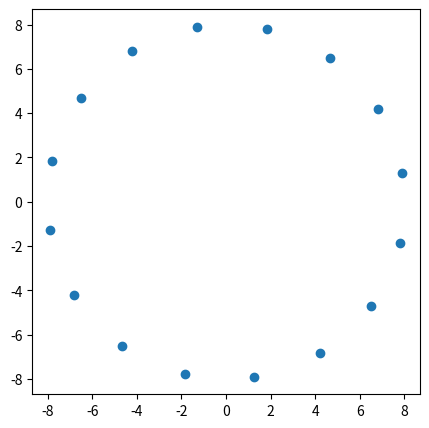
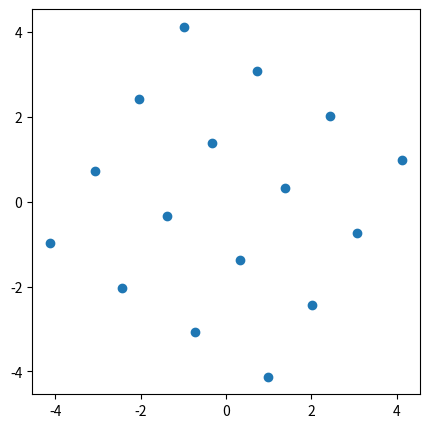

Write Python code to recreate these figures, in order.
import numpy as np
import matplotlib.pyplot as plt
from PIL import Image

# === Parameters ===

# Signal to Noise Ratio (SNR), aka Bit Energy (Eb) to Noise Power (N0) in Decibel
EbN0_db = 10


# === Constellations ===

class Constellation:
    """Modulation Scheme Base Class"""

    # Constructor
    def __init__(self, name, symbols_num):
        # Modulation Scheme Name
        self.name = name
        # Number of Symbols
        self.symbols_num = symbols_num
        # Bits per symbol
        self.symbol_bits = np.log2(symbols_num)
        # Uninitialized array to place symbols
        self.symbols = np.empty(symbols_num)

    # Plot constellation
    def plot(self):
        plt.figure(figsize=(5, 5))
        plt.scatter(self.symbols.real, self.symbols.imag)
        plt.show()


class PSK(Constellation):
    """PSK Modulation Scheme Class"""

    def __init__(self, name, symbols_num, symbol_power, angle_offset):
        # Call parent constructor
        super().__init__(name, symbols_num)
        # Symbol Power
        self.symbol_power = symbol_power
        # Constellation offset
        self.angle_offset = angle_offset
        # Symbols angles
        self.angles = np.arange(symbols_num) * 2 * np.pi / symbols_num + angle_offset
        # Symbols
        self.symbols = symbol_power * np.exp(-1j * self.angles)


class QAM(Constellation):
    """QAM Modulation Scheme Class"""

    def __init__(self, name, symbols_num, symbol_power, angle_offset):
        # Call parent constructor
        super().__init__(name, symbols_num)
        # Symbol Power
        self.symbol_power = symbol_power
        # Constellation offset
        self.angle_offset = angle_offset
        # # Symbols angles
        # self.angles = np.arange(symbols_num) * 2 * np.pi / symbols_num + angle_offset
        # # Symbols
        # self.symbols = symbol_power * np.exp(-1j * self.angles)
        n = np.arange(0, symbols_num)  # Sequential address from 0 to M-1 (1xM dimension)
        a = np.asarray([x ^ (x >> 1) for x in n])  # convert linear addresses to Gray code
        D = np.sqrt(symbols_num).astype(int)  # Dimension of K-Map - N x N matrix
        a = np.reshape(a, (D, D))  # NxN gray coded matrix
        oddRows = np.arange(start=1, stop=D, step=2)  # identify alternate rows
        nGray = np.reshape(a, (symbols_num))  # reshape to 1xM - Gray code walk on KMap
        inputGray = n
        (x, y) = np.divmod(inputGray, D)  # element-wise quotient and remainder
        Ax = 2 * x + 1 - D  # PAM Amplitudes 2d+1-D - real axis
        Ay = 2 * y + 1 - D  # PAM Amplitudes 2d+1-D - imag axis
        self.symbols = Ax + 1j * Ay
        # apply angle offset
        self.symbols = self.symbols * (np.cos(angle_offset)+1j*np.sin(angle_offset))


sixteenPSK = PSK("16-PSK", 16, 8, 45)
sixteenQAM = QAM("16-QAM", 16, 8, 45)
print(sixteenPSK.symbols)
sixteenPSK.plot()
print(sixteenQAM.symbols)
sixteenQAM.plot()
